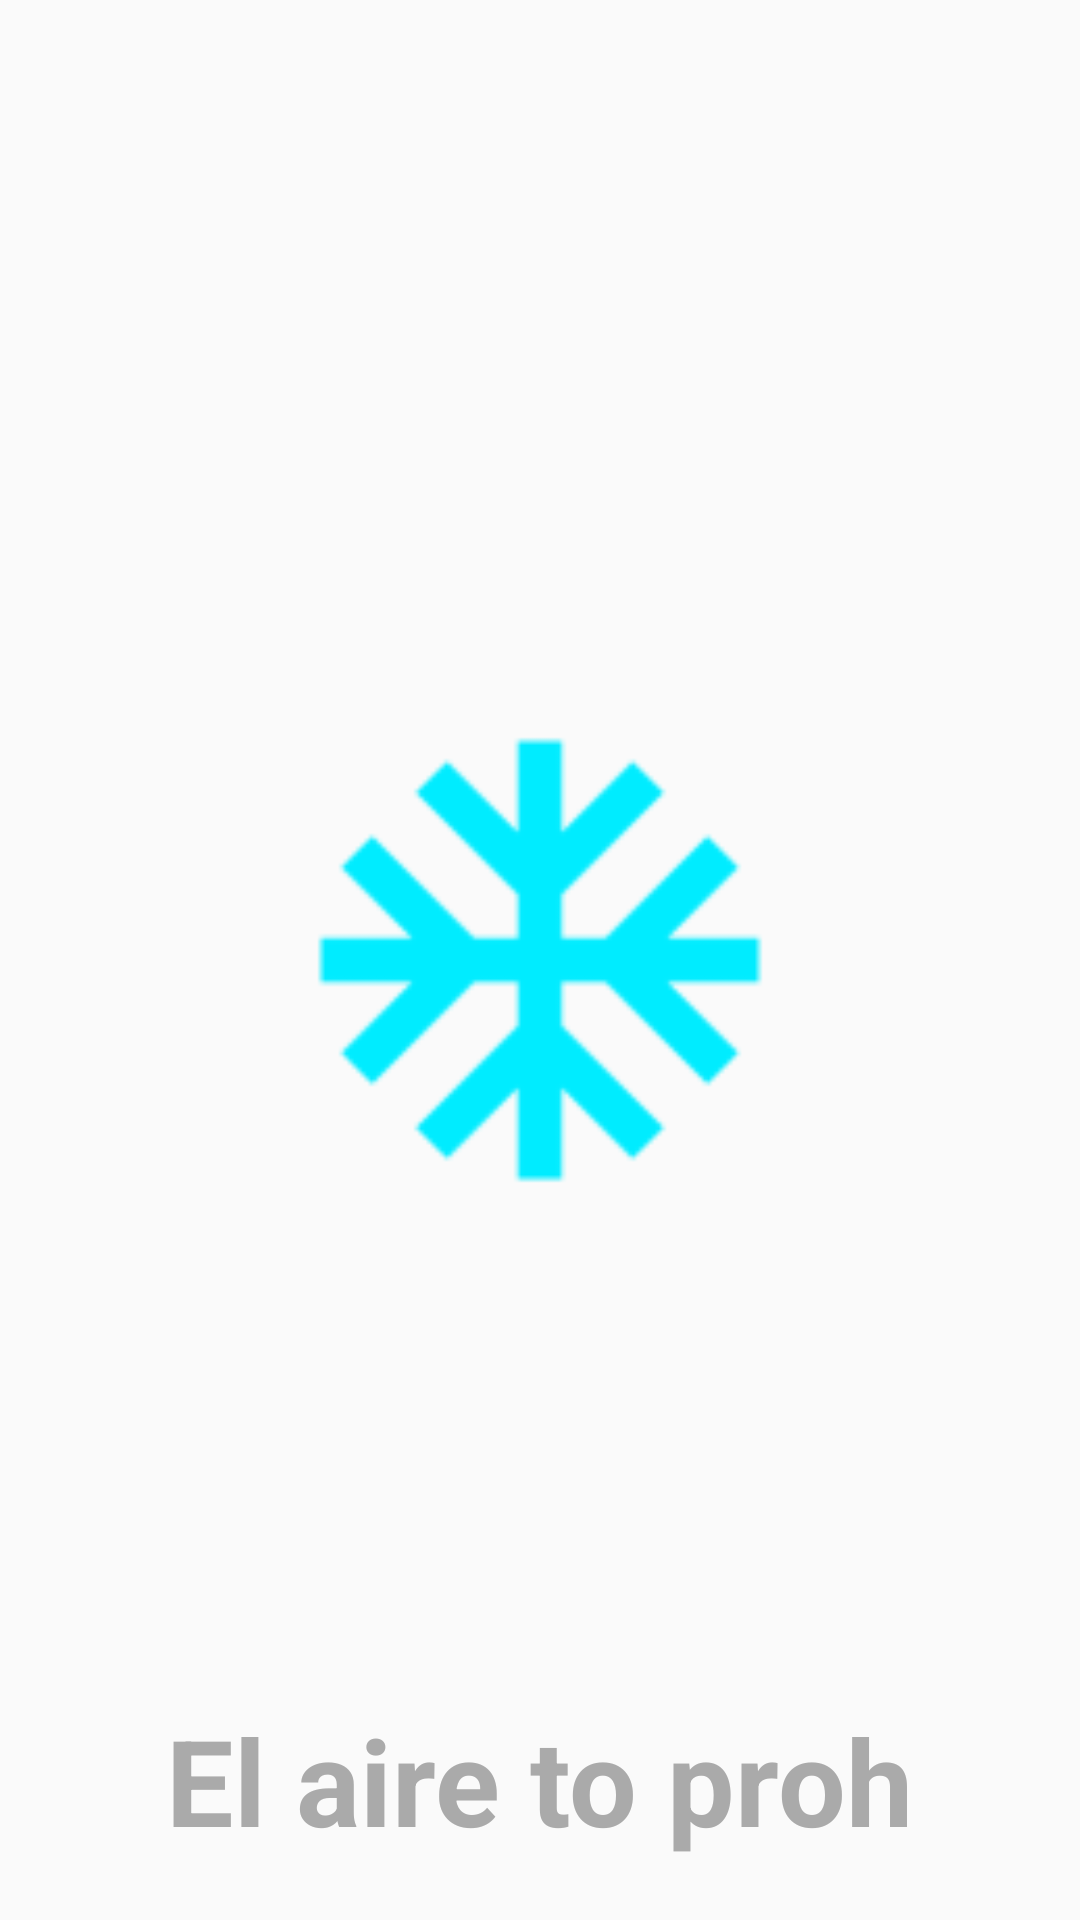

The Android layout XML behind this screen, and the referenced resources:
<!-- AndroidManifest.xml: application theme AppTheme -->
<!-- res/layout/activity_splash.xml -->
<?xml version="1.0" encoding="utf-8"?>
<RelativeLayout
    xmlns:android="http://schemas.android.com/apk/res/android"
    android:layout_width="match_parent"
    android:layout_height="match_parent">

    <ImageView
        android:layout_width="200dp"
        android:layout_height="200dp"
        android:scaleType="fitXY"
        android:layout_centerInParent="true"
        android:src="@mipmap/ic_launcher" />

    <TextView
        android:id="@+id/textView"
        android:layout_width="wrap_content"
        android:layout_height="wrap_content"
        android:layout_alignParentBottom="true"
        android:layout_centerHorizontal="true"
        android:layout_marginBottom="20dp"
        android:textSize="40dp"
        android:textColor="@android:color/darker_gray"
        android:textStyle="bold"
        android:text="@string/industrial" />

</RelativeLayout>
<!-- resources referenced by this layout -->
<resources>
  <!-- mipmap ic_launcher: png bitmap (mipmap-hdpi, 747 bytes) -->
  <string name="industrial">El aire to proh</string>
  <style name="AppTheme" parent="Theme.AppCompat.Light.NoActionBar">
          
          <item name="colorPrimary">@color/colorPrimary</item>
          <item name="colorPrimaryDark">@color/colorPrimaryDark</item>
          <item name="colorAccent">@color/colorAccent</item>
  
          
          <item name="android:windowContentTransitions">true</item>
  
          
      </style>
  <color name="colorPrimary">#3F51B5</color>
  <color name="colorPrimaryDark">#303F9F</color>
  <color name="colorAccent">#FF4081</color>
</resources>
